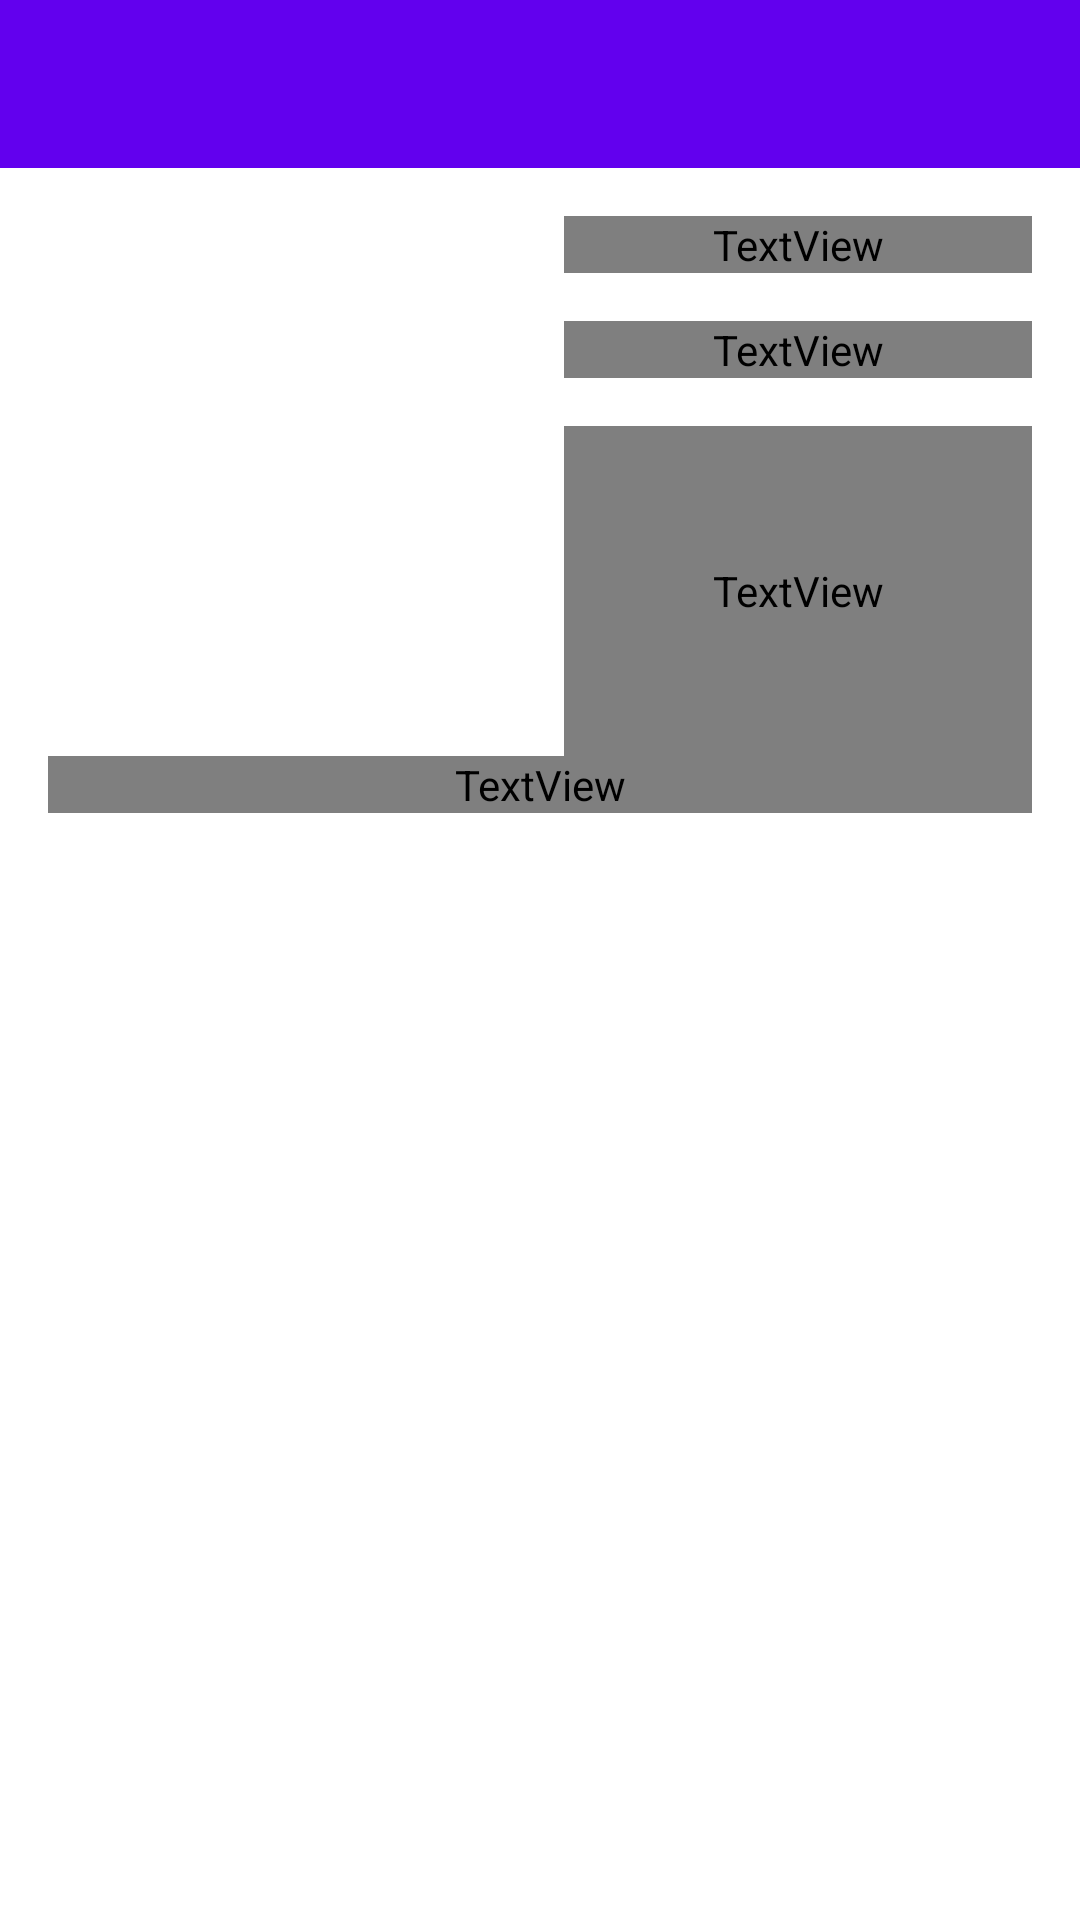

Reconstruct the res/layout file that produces this screen, plus the resources it refers to.
<!-- AndroidManifest.xml: application theme AppTheme.NoActionBarMain -->
<!-- res/layout/fragment_film_detail.xml -->
<?xml version="1.0" encoding="utf-8"?>
<LinearLayout xmlns:android="http://schemas.android.com/apk/res/android"
	xmlns:app="http://schemas.android.com/apk/res-auto"
	xmlns:tools="http://schemas.android.com/tools"
	android:layout_width="match_parent"
	android:layout_height="match_parent"
	android:orientation="vertical">

	<androidx.appcompat.widget.Toolbar
		android:id="@+id/toolbar"
		style="@style/ToolbarStyle"
		android:layout_width="match_parent"
		android:layout_height="?attr/actionBarSize" />

	<androidx.core.widget.NestedScrollView
		android:layout_width="match_parent"
		android:layout_height="match_parent">

		<androidx.constraintlayout.widget.ConstraintLayout
			android:layout_width="match_parent"
			android:layout_height="wrap_content">

			<ImageView
				android:id="@+id/image"
				android:layout_width="@dimen/image_side"
				android:layout_height="@dimen/image_side"
				app:layout_constraintStart_toStartOf="@id/startGuideline"
				app:layout_constraintTop_toTopOf="@id/topGuideline" />

			<TextView
				android:id="@+id/originalTitle"
				android:layout_width="@dimen/match_constraint"
				android:layout_height="wrap_content"
				style="@style/FilmDetailOriginalTitleStyle"
				app:layout_constraintEnd_toEndOf="@id/endGuideline"
				app:layout_constraintStart_toEndOf="@+id/image"
				app:layout_constraintTop_toTopOf="@id/topGuideline"
				tools:text="title" />

			<TextView
				android:id="@+id/year"
				android:layout_width="@dimen/match_constraint"
				android:layout_height="wrap_content"
				style="@style/FilmDetailSubtitleStyle"
				app:layout_constraintEnd_toEndOf="@id/endGuideline"
				app:layout_constraintStart_toEndOf="@+id/image"
				app:layout_constraintTop_toBottomOf="@+id/originalTitle"
				tools:text="year" />

			<TextView
				android:id="@+id/rating"
				android:layout_width="@dimen/match_constraint"
				android:layout_height="@dimen/match_constraint"
				style="@style/FilmDetailSubtitleStyle"
				app:layout_constraintBottom_toTopOf="@+id/description"
				app:layout_constraintEnd_toEndOf="@id/endGuideline"
				app:layout_constraintStart_toEndOf="@+id/image"
				app:layout_constraintTop_toBottomOf="@+id/year"
				tools:text="rating" />

			<TextView
				android:id="@+id/description"
				android:layout_width="@dimen/match_constraint"
				android:layout_height="wrap_content"
				style="@style/FilmDetailDescriptionStyle"
				app:layout_constraintBottom_toBottomOf="parent"
				app:layout_constraintEnd_toEndOf="@id/endGuideline"
				app:layout_constraintStart_toStartOf="@id/startGuideline"
				app:layout_constraintTop_toBottomOf="@+id/image"
				tools:text="description" />

			<androidx.constraintlayout.widget.Guideline
				android:id="@+id/topGuideline"
				android:layout_width="wrap_content"
				android:layout_height="wrap_content"
				android:orientation="horizontal"
				app:layout_constraintGuide_begin="@dimen/spacing_16" />

			<androidx.constraintlayout.widget.Guideline
				android:id="@+id/startGuideline"
				android:layout_width="wrap_content"
				android:layout_height="wrap_content"
				android:orientation="vertical"
				app:layout_constraintGuide_begin="@dimen/spacing_16" />

			<androidx.constraintlayout.widget.Guideline
				android:id="@+id/endGuideline"
				android:layout_width="wrap_content"
				android:layout_height="wrap_content"
				android:orientation="vertical"
				app:layout_constraintGuide_end="@dimen/spacing_16" />
		</androidx.constraintlayout.widget.ConstraintLayout>
	</androidx.core.widget.NestedScrollView>
</LinearLayout>
<!-- resources referenced by this layout -->
<resources>
  <dimen name="image_side">148dp</dimen>
  <dimen name="match_constraint">0dp</dimen>
  <dimen name="spacing_16">16dp</dimen>
  <style name="FilmDetailDescriptionStyle">
  		<item name="android:textColor">@color/colorWhite</item>
  		<item name="android:layout_marginBottom">@dimen/spacing_16</item>
  		<item name="android:layout_marginTop">@dimen/spacing_32</item>
  	</style>
  <style name="FilmDetailOriginalTitleStyle">
  		<item name="android:textColor">@color/colorWhite</item>
  		<item name="android:layout_marginStart">@dimen/spacing_24</item>
  	</style>
  <style name="FilmDetailSubtitleStyle">
  		<item name="android:textColor">@color/colorWhite</item>
  		<item name="android:layout_marginStart">@dimen/spacing_24</item>
  		<item name="android:layout_marginTop">@dimen/spacing_16</item>
  	</style>
  <style name="ToolbarStyle" parent="@style/Widget.AppCompat.Toolbar">
  		<item name="android:background">@color/colorPrimary</item>
  		<item name="titleTextColor">@color/colorWhite</item>
  	</style>
  <style name="AppTheme.NoActionBarMain">
  		<item name="windowActionBar">false</item>
  		<item name="windowNoTitle">true</item>
  		<item name="android:windowBackground">@color/colorDark</item>
  	</style>
  <dimen name="spacing_32">32dp</dimen>
  <dimen name="spacing_24">24dp</dimen>
  <!-- not gathered from this repository: default colours our renderer supplied (Android Studio template values) -->
  <color name="colorPrimary">#FF6200EE</color>
</resources>
